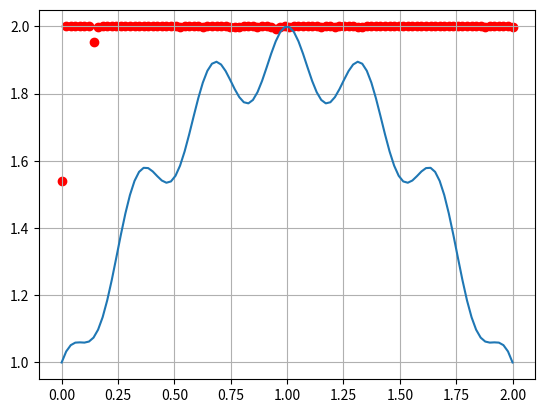

Python code for this plot:
import numpy as np 
import matplotlib.pyplot as plt 

#La funcion
def f(x):
    return -(0.1+((1-x)**2)-0.1*np.cos(6*np.pi*(1-x))) + 2

def f2(x):
    return abs((x-5)/(2+np.sin(x)))

#Creacion de individuos o poblacion
def poblar(n,long): 
    '''n =      numero de individuos o tamaño de la poblacion''' 
    '''long =   la longitud de los cromosomas'''
    return np.random.randint(0,2,size=(n,long))

'''p = poblar(10,8)
print(p)'''

#Funcion para decodificar los individuos de binario a decimal
def decodificar(poblacion,Imin,Imax):
    '''Poblacion = es la cantidad de individuos'''
    '''Imin      = intervalo minimo'''
    '''Imax      = intervalo maximo'''
    r,c = poblacion.shape
    decimal = np.zeros(r)               # arreglo vacio para llenarlo con los valores enteros
    decimal_reescalado = np.zeros(r)    # arreglo vacio para llenarlo con los valores decimales
    
    for row in range(r):
        for column in range(c):
            #Se transforma de binario a decimal entero
            decimal[row] = decimal[row] + poblacion[row,column]*2**(c-column-1)
            #se reescala el valor decimal entero en el espacio de busqueda
            decimal_reescalado[row] = (Imax-Imin)*decimal[row]/(2**c-1)+Imin
    
    return decimal,decimal_reescalado

'''p_decodificado_entero , p_decodificado_decimal = decodificar(p,0,2)
print(p_decodificado_entero)
print(p_decodificado_decimal)'''

#Funcion para evualar los individuos y asi obtener las abtitudes (Fitness)
def evaluar(poblacion,Imin,Imax):
    r,c = poblacion.shape
    individuo_entero, individuo_decimal = decodificar(poblacion,Imin,Imax)
    fitness = -(0.1+((1-individuo_decimal)**2)-0.1*np.cos(6*np.pi*(1-individuo_decimal))) + 2
    return fitness

'''print(evaluar(p,0,2))'''

#Funcion que realiza la cruza de individuos
def cruza(poblacion,pc):
    '''pc =     pares de cromosomas a cruzar'''
    r,c = poblacion.shape
    M = np.zeros((int(2*pc),c))    #Matriz auxiliar para guardar decendientes
    for par in range(int(pc)):
        r1 = np.random.randint(0,r,size=(1,2))  #par de padres 
        r2 = np.random.randint(0,c)
        
        #seleccionar los padres a cruzar 
        Padre_1 = poblacion[r1[0,0],:]      #del par r1 agarra el primer numero
        Padre_2 = poblacion[r1[0,1],:]      #del par r1 agarra el segundo numero
        
        #Crear decendientes
        hijo_1 = np.concatenate((Padre_1[0:r2],Padre_2[r2:]))
        hijo_2 = np.concatenate((Padre_2[0:r2],Padre_1[r2:]))
        
        #Se almacenan los decendientes en la matriz auxiliar M
        M[2*par,:]      = hijo_1
        M[2*par+1,:]    = hijo_2
        
    return M
    
'''cruzas = cruza(p,5)
print(cruzas)'''

def mutacion(poblacion, pm):
    '''
    pm = porcentaje de la poblacion a mutar
    '''
    r , c = poblacion.shape
    n = int(pm*c)
    for i in range(n):
        r1 = np.random.randint(0,r) #numero aleatorio para seleccionar al individuo
        r2 = np.random.randint(0,c) #numero aleatorio para seleccionar el gen a mutar
        if (poblacion[r1,r2] == 0):
            poblacion[r1,r2] = 1
        else:
            poblacion[r1,r2] = 0
    return poblacion

#FUNCION QUE REALIZA EL PROCESO DE SELECCION POR RANKING
def hacer_ranking(poblacion,ps,Imin,Imax):
    '''
    ps = porcentaje de poblacion para seleccionar
    '''
    r,c = poblacion.shape
    next_gen = np.zeros([r,c])
    n = int(ps*r)
    aptitud = evaluar(poblacion,Imin,Imax).reshape(r,1)
    poblacion_ampliada = np.concatenate([poblacion,aptitud],axis=1)
    indices = np.argsort(poblacion_ampliada[:,-1])[::-1]
    poblacion_ordenada = poblacion_ampliada[indices]
    poblacion_ordenada_seleccionada = poblacion_ordenada[0:n]
    poblacion_seleccionada = poblacion_ordenada_seleccionada[:,0:c]
    for i in range(r):
        for j in range(c):
            if (i<n):
                next_gen[i,j] = poblacion_seleccionada[i,j]
            else:
                next_gen[i,j] = np.random.randint(0,2)
    
    return next_gen

def seleccion_torneo(poblacion,k,Imin,Imax):
    '''
    k: indica el tamaño del torneo
    '''
    r,c = poblacion.shape
    aptitud = evaluar(poblacion,Imin,Imax).reshape(r,1)
    M = np.concatenate([poblacion,aptitud],axis=1)
    
    #seleccionamos k individuos al azar para el torneo 
    indices_torneo = np.random.choice(r,size=k,replace=False)
    torneo = M[indices_torneo,:]
    
    #Ordenamos por aptitud descendiente 
    indices = np.argsort(torneo[:,-1])[::-1]
    torneo_ordenado = torneo[indices]
    
    #Mantenemos al mejor individuo
    mejor_individuo = torneo_ordenado[0,0:c]
    
    return mejor_individuo

#Funcion que crea una nueva poblacion por torneo
def next_generation(poblacion,k,Imin,Imax):
    r,c = poblacion.shape
    n_gen = np.zeros((r,c))
    
    #Se repite el torneo para llenar la matriz de poblacion nueva
    for i in range(r):
        n_gen[i,:] = seleccion_torneo(poblacion,k,Imin,Imax)
    
    return n_gen

#Seleccion por ruleta
def seleccion_por_ruleta(poblacion, Imin, Imax):
    [r,c]=poblacion.shape
    aptitud=evaluar(poblacion, Imin, Imax)
    min_fitness = np.min(aptitud)
    if (min_fitness<0):
        aptitud = aptitud - min_fitness + 1e-6
    #Evitemos dividir por 0
    if np.sum(aptitud) == 0:
        probs= np.ones(r)/r
    else:
        probs= aptitud/np.sum(aptitud)
    #Generamos un numero aleatorio para simular la rotacion de la ruleta
    acumuladas=np.cumsum(probs)

    #Generamos un numero alkeatorio para simular la rotacion de la ruleta
    num=np.random.rand()
    ganador=None
    #Se busca el individuo donde cae num
    for i in range(r):
        if num<acumuladas[i]:
            ganador=poblacion[i,:]
            break
    return ganador

#Ciclo for que crea una nueva poblacion mediante el torneo
def nueva_poblacion_ruleta(poblacion, Imin, Imax):
    [r,c]=poblacion.shape
    nueva_poblacion=np.zeros((r,c))

    # Repite el torneo para llevar la matriz de poblacion nueva
    for i in range(r):
        nueva_poblacion[i,:]=seleccion_por_ruleta(poblacion, Imin, Imax)
    return nueva_poblacion

#************************************************Implementar el algoritmo genetico completo**************************************************** 
print('\nALGORITMO GENETICO (REPRESENTACION BINARIA)')

#***********************Parametros de arranque********************************
n=100
l=8
generaciones = 100
ps = 0.6    #porcentaje de seleccion
pc = n/2    #porcentaje de cruza
pm = 0.05   #porcentaje de mutacion
Imin = 0
Imax = 2

#********************************ALGORITMO GENETICO****************************
P = poblar(n,l) #Se crea poblacion aleatoria
mejor_decimal_per_gen = []
for i in range(generaciones):
    mejor_aptitud , evaluada_decimal = decodificar(P,Imin,Imax)
    mejor_decimal_per_gen.append(evaluada_decimal[0])
    C = cruza(P,pc) #Cruzar la poblacion y guardarla en una matriz
    M = mutacion(C,pm) #Mutar y guardarla en una matriz
    next_gen = hacer_ranking(M,ps,Imin,Imax)
    P = next_gen
    

#**********************************RESULTADOS***********************************
P_mejor_decimal,decimal = decodificar(P,Imin,Imax)
x_mejor = decimal[0]
print(f'El mejor individuo es: {P_mejor_decimal[0]} con los genes de {P[0,:]}')
print(f'Con un valor decimal de {x_mejor}\n')

#Graficar la funcion
x = np.linspace(0,2,generaciones)
y=f(x)
y_mejores = []
for i in mejor_decimal_per_gen:
    y_mejores.append(f(i))
plt.plot(x,y)
plt.scatter(x,y_mejores,color='red')
plt.grid(True)
plt.show()

#**********************************************************Representacion real****************************************************************
print('ALGORITMO GENETICO (Representacion real)\n')

#Parametros
n=100
l=1
generaciones = 50
ps = 0.6 
pc = 0.5
pm = 0.05
Imin = -2
Imin = 2

def poblar_real(n,l,Imin,Imax):
    poblacion = np.random.uniform(Imin,Imax,size=(n,l))
    return poblacion

def evaluar_real(poblacion):
    fitness = -(0.1+((1-poblacion)**2)-0.1*np.cos(6*np.pi*(1-poblacion))) + 2
    return fitness

def cruzar_real(poblacion,pc,Imin,Imax):
    r,c = poblacion.shape
    n=int(r*pc)
    M = np.zeros((r,1))
    
    for i in range(n):
        r1 = np.random.randint(0,r,size=(1,2))
        padre1 = poblacion[r1[0,0],0]
        padre2 = poblacion[r1[0,1],0]
        alpha = np.random.rand()
        Hijo1 = alpha*padre1 + (1-alpha)*padre2
        Hijo2 = alpha*padre2 + (1-alpha)*padre1
        
        #mantenemos los individuos dentro del espacio de busqueda
        Hijo1 = np.clip(Hijo1,Imin,Imax)
        Hijo2 = np.clip(Hijo2,Imin,Imax)
        
        #Se guardan los hijos
        M[2*i,0]=Hijo1
        M[2*i,0]=Hijo2
        
    for i in range(r):
        if M[i,0] == 0:
            M[i,0] = np.random.uniform(Imin,Imax)
            
    return M

def mutar_real(poblacion,Imin,Imax,beta=0.05):
    r,c = poblacion.shape
    sigma = beta*(Imax-Imin)
    n = int(np.ceil(pm*r))
    
    for i in range(n):
        r1 = np.random.randint(0,r)
        N = np.random.normal(0,sigma)
        poblacion[r1,0] = poblacion[r1,0] + N
        poblacion[r1,0] = np.clip(poblacion[r1,0],Imin,Imax)
        
    return poblacion

def hacer_ranking_real(poblacion,ps,Imin,Imax):
    '''
    ps = porcentaje de poblacion para seleccionar
    '''
    r,c = poblacion.shape
    next_gen = np.zeros([r,c])
    n = int(ps*r)
    aptitud = evaluar_real(poblacion).reshape(r,1)
    poblacion_ampliada = np.concatenate([poblacion,aptitud],axis=1)
    indices = np.argsort(poblacion_ampliada[:,-1])[::-1]
    poblacion_ordenada = poblacion_ampliada[indices]
    poblacion_ordenada_seleccionada = poblacion_ordenada[0:n]
    poblacion_seleccionada = poblacion_ordenada_seleccionada[:,0:c]
    for i in range(r):
        if (i<n):
            next_gen[i] = poblacion_seleccionada[i]
        else:
            next_gen[i] = np.random.uniform(Imin,Imax)
    
    return next_gen

p = poblar_real(n,l,Imin,Imax)

for k in range(generaciones):
    C = cruzar_real(p,pc,Imin,Imax)
    M = mutar_real(p,pm,Imin,Imax)
    nueva_gene = hacer_ranking_real(M,ps,Imin,Imax)

x_mejor = nueva_gene[0]
print(f'El mejor individuo es: {nueva_gene[0]}')
print(f'Con un valor decimal de {x_mejor}\n')
